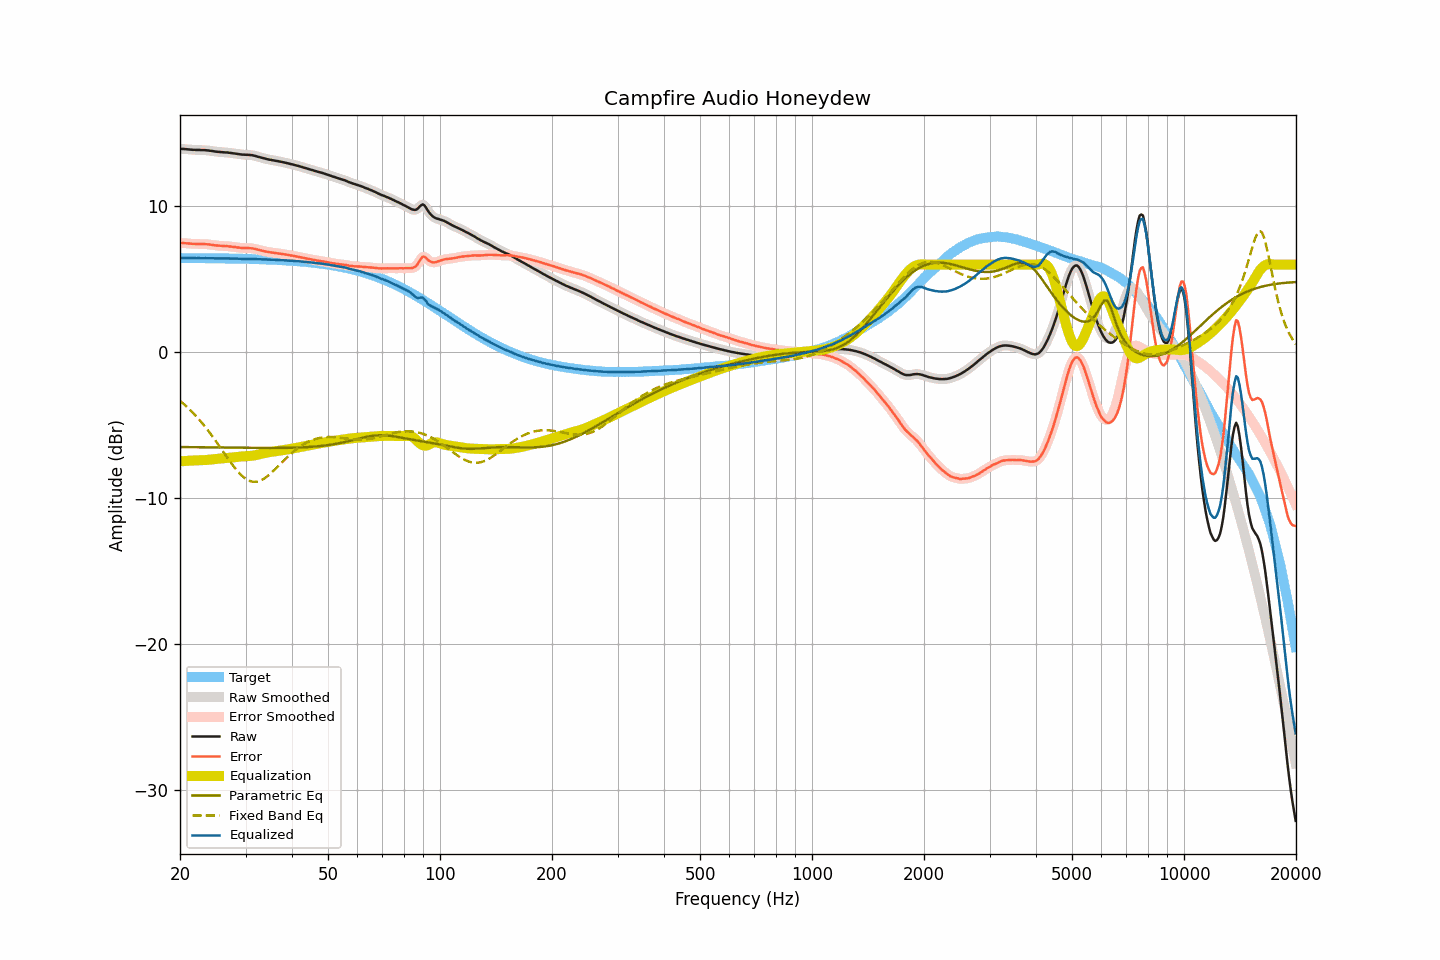

The table this chart was drawn from, first rows:
frequency, raw, smoothed, error, error_smoothed, equalization, parametric_eq, fixed_band_eq, equalized_raw, equalized_smoothed, target
20.00, 13.94, 13.94, 7.49, 7.48, -7.49, -6.51, -3.33, 6.45, 6.44, 6.45
20.20, 13.93, 13.93, 7.48, 7.48, -7.48, -6.51, -3.43, 6.45, 6.45, 6.45
20.40, 13.93, 13.92, 7.48, 7.47, -7.47, -6.51, -3.52, 6.46, 6.45, 6.45
20.61, 13.92, 13.92, 7.47, 7.47, -7.46, -6.51, -3.62, 6.45, 6.45, 6.45
20.81, 13.91, 13.91, 7.46, 7.46, -7.45, -6.51, -3.72, 6.45, 6.45, 6.45
21.02, 13.90, 13.90, 7.45, 7.45, -7.45, -6.51, -3.82, 6.45, 6.45, 6.45
21.23, 13.89, 13.89, 7.44, 7.44, -7.44, -6.51, -3.93, 6.45, 6.45, 6.45
21.44, 13.88, 13.88, 7.43, 7.43, -7.43, -6.51, -4.04, 6.44, 6.44, 6.45
21.66, 13.87, 13.87, 7.42, 7.42, -7.43, -6.52, -4.15, 6.44, 6.44, 6.45
21.87, 13.87, 13.86, 7.42, 7.42, -7.42, -6.52, -4.27, 6.45, 6.44, 6.44
22.09, 13.86, 13.86, 7.41, 7.42, -7.42, -6.52, -4.38, 6.44, 6.44, 6.44
22.31, 13.86, 13.86, 7.41, 7.41, -7.41, -6.52, -4.51, 6.44, 6.44, 6.44
22.54, 13.86, 13.85, 7.42, 7.41, -7.41, -6.52, -4.63, 6.44, 6.44, 6.44
22.76, 13.85, 13.85, 7.41, 7.41, -7.41, -6.52, -4.76, 6.44, 6.44, 6.44
22.99, 13.85, 13.85, 7.41, 7.41, -7.41, -6.52, -4.89, 6.44, 6.44, 6.44
23.22, 13.85, 13.84, 7.41, 7.40, -7.40, -6.53, -5.03, 6.44, 6.44, 6.44
23.45, 13.84, 13.84, 7.40, 7.40, -7.40, -6.53, -5.16, 6.44, 6.44, 6.44
23.69, 13.83, 13.83, 7.39, 7.39, -7.39, -6.53, -5.31, 6.44, 6.44, 6.44
23.92, 13.82, 13.81, 7.38, 7.38, -7.38, -6.53, -5.45, 6.44, 6.44, 6.44
24.16, 13.80, 13.80, 7.36, 7.37, -7.36, -6.53, -5.60, 6.43, 6.44, 6.43
24.40, 13.79, 13.78, 7.35, 7.35, -7.35, -6.53, -5.74, 6.44, 6.43, 6.43
24.65, 13.77, 13.77, 7.34, 7.33, -7.34, -6.53, -5.90, 6.43, 6.43, 6.43
24.89, 13.75, 13.75, 7.32, 7.32, -7.32, -6.54, -6.05, 6.42, 6.43, 6.43
25.14, 13.74, 13.74, 7.31, 7.31, -7.31, -6.54, -6.21, 6.43, 6.43, 6.43
25.39, 13.73, 13.73, 7.30, 7.30, -7.30, -6.54, -6.36, 6.43, 6.43, 6.43
25.65, 13.72, 13.72, 7.29, 7.29, -7.29, -6.54, -6.52, 6.43, 6.43, 6.43
25.91, 13.71, 13.71, 7.28, 7.28, -7.28, -6.54, -6.68, 6.42, 6.42, 6.42
26.16, 13.70, 13.70, 7.27, 7.27, -7.28, -6.54, -6.84, 6.42, 6.42, 6.42
26.43, 13.69, 13.69, 7.27, 7.27, -7.27, -6.54, -7.00, 6.42, 6.42, 6.42
26.69, 13.69, 13.68, 7.27, 7.26, -7.26, -6.55, -7.16, 6.43, 6.42, 6.42
26.96, 13.68, 13.67, 7.26, 7.26, -7.25, -6.55, -7.32, 6.43, 6.42, 6.42
27.23, 13.66, 13.66, 7.24, 7.24, -7.24, -6.55, -7.47, 6.42, 6.42, 6.42
27.50, 13.65, 13.65, 7.23, 7.23, -7.23, -6.55, -7.63, 6.42, 6.42, 6.41
27.77, 13.63, 13.63, 7.21, 7.22, -7.22, -6.55, -7.77, 6.41, 6.41, 6.41
28.05, 13.62, 13.61, 7.21, 7.20, -7.20, -6.55, -7.92, 6.42, 6.41, 6.41
28.33, 13.60, 13.60, 7.19, 7.19, -7.19, -6.55, -8.05, 6.41, 6.41, 6.41
28.62, 13.58, 13.58, 7.17, 7.17, -7.17, -6.55, -8.19, 6.40, 6.41, 6.41
28.90, 13.57, 13.56, 7.16, 7.16, -7.16, -6.56, -8.31, 6.40, 6.40, 6.40
29.19, 13.55, 13.55, 7.15, 7.15, -7.15, -6.56, -8.42, 6.39, 6.40, 6.40
29.48, 13.54, 13.54, 7.14, 7.14, -7.15, -6.56, -8.52, 6.39, 6.39, 6.40
29.78, 13.54, 13.53, 7.14, 7.14, -7.14, -6.56, -8.61, 6.40, 6.39, 6.40
30.08, 13.53, 13.53, 7.13, 7.14, -7.14, -6.56, -8.69, 6.39, 6.39, 6.39
30.38, 13.53, 13.52, 7.14, 7.13, -7.13, -6.56, -8.76, 6.39, 6.39, 6.39
30.68, 13.52, 13.52, 7.13, 7.13, -7.13, -6.56, -8.81, 6.39, 6.39, 6.39
30.99, 13.51, 13.51, 7.12, 7.12, -7.12, -6.56, -8.85, 6.39, 6.39, 6.39
31.30, 13.50, 13.49, 7.11, 7.11, -7.10, -6.56, -8.88, 6.40, 6.39, 6.38
31.61, 13.47, 13.47, 7.09, 7.09, -7.08, -6.57, -8.89, 6.38, 6.39, 6.38
31.93, 13.45, 13.44, 7.07, 7.07, -7.06, -6.57, -8.89, 6.38, 6.38, 6.38
32.24, 13.41, 13.41, 7.03, 7.04, -7.04, -6.57, -8.87, 6.37, 6.37, 6.37
32.57, 13.38, 13.38, 7.01, 7.01, -7.01, -6.57, -8.84, 6.37, 6.37, 6.37
32.89, 13.35, 13.35, 6.98, 6.98, -6.98, -6.57, -8.81, 6.36, 6.36, 6.37
33.22, 13.32, 13.32, 6.95, 6.95, -6.96, -6.57, -8.75, 6.36, 6.36, 6.36
33.55, 13.29, 13.29, 6.93, 6.93, -6.93, -6.57, -8.69, 6.36, 6.36, 6.36
33.89, 13.26, 13.26, 6.90, 6.91, -6.91, -6.57, -8.62, 6.35, 6.35, 6.35
34.23, 13.24, 13.23, 6.89, 6.88, -6.89, -6.57, -8.54, 6.35, 6.35, 6.35
34.57, 13.21, 13.21, 6.86, 6.86, -6.87, -6.57, -8.45, 6.34, 6.34, 6.35
34.92, 13.19, 13.19, 6.85, 6.85, -6.85, -6.57, -8.36, 6.34, 6.34, 6.34
35.27, 13.17, 13.17, 6.83, 6.83, -6.83, -6.57, -8.25, 6.34, 6.34, 6.34
35.62, 13.15, 13.15, 6.82, 6.82, -6.82, -6.57, -8.15, 6.33, 6.33, 6.33
35.97, 13.13, 13.13, 6.80, 6.80, -6.80, -6.57, -8.04, 6.33, 6.33, 6.33
... 635 more rows
